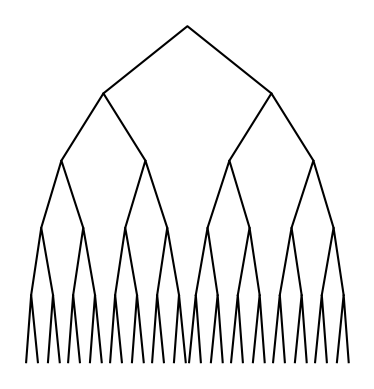

This chart was generated by the following Python code:
# [redacted]
# [redacted]
# [redacted]
#DATE LAST MODIFICATION 2/13/2019

import numpy as np
import matplotlib.pyplot as plt
import math 

def Draw_Tree(ax,p,n,w,t):
    if n>0:
        p[0,0] = p[1,0] - w     #fisrt point goes to the left direction 
        p[0,1] = p[1,1] - t     #first point goes down in y direction
        p[2,0] = p[1,0] + w     #second point goes to the right direction
        p[2,1] = p[1,1] - t     #second point goes down in y direction
        ax.plot(p[:,0],p[:,1],color='k')
        q = np.array([[0,0],[p[0,0],p[0,1]],[0,0]])
        r = np.array([[0,0],[p[2,0],p[2,1]],[0,0]])
        #Recursive call with n - 1 , the width to be half of the last call
        Draw_Tree(ax,q,n-1,w/2,t)
        Draw_Tree(ax,r,n-1,w/2,t)

plt.close("all")
origin = np.array([[0,0],[0,0],[0,0]]) #Origin will have the three points needed to create one branch of two roots
n=5         #Number of recursive calls
w=50        #the width of the graph in the x cooridnate
t=200/n     #the length of the graph in the y coordinate
fig, ax = plt.subplots() 
Draw_Tree(ax,origin,n,w,t)
ax.set_aspect(1.0)
ax.axis('off')
plt.show()
fig.savefig('Recursive Tree.png')
 